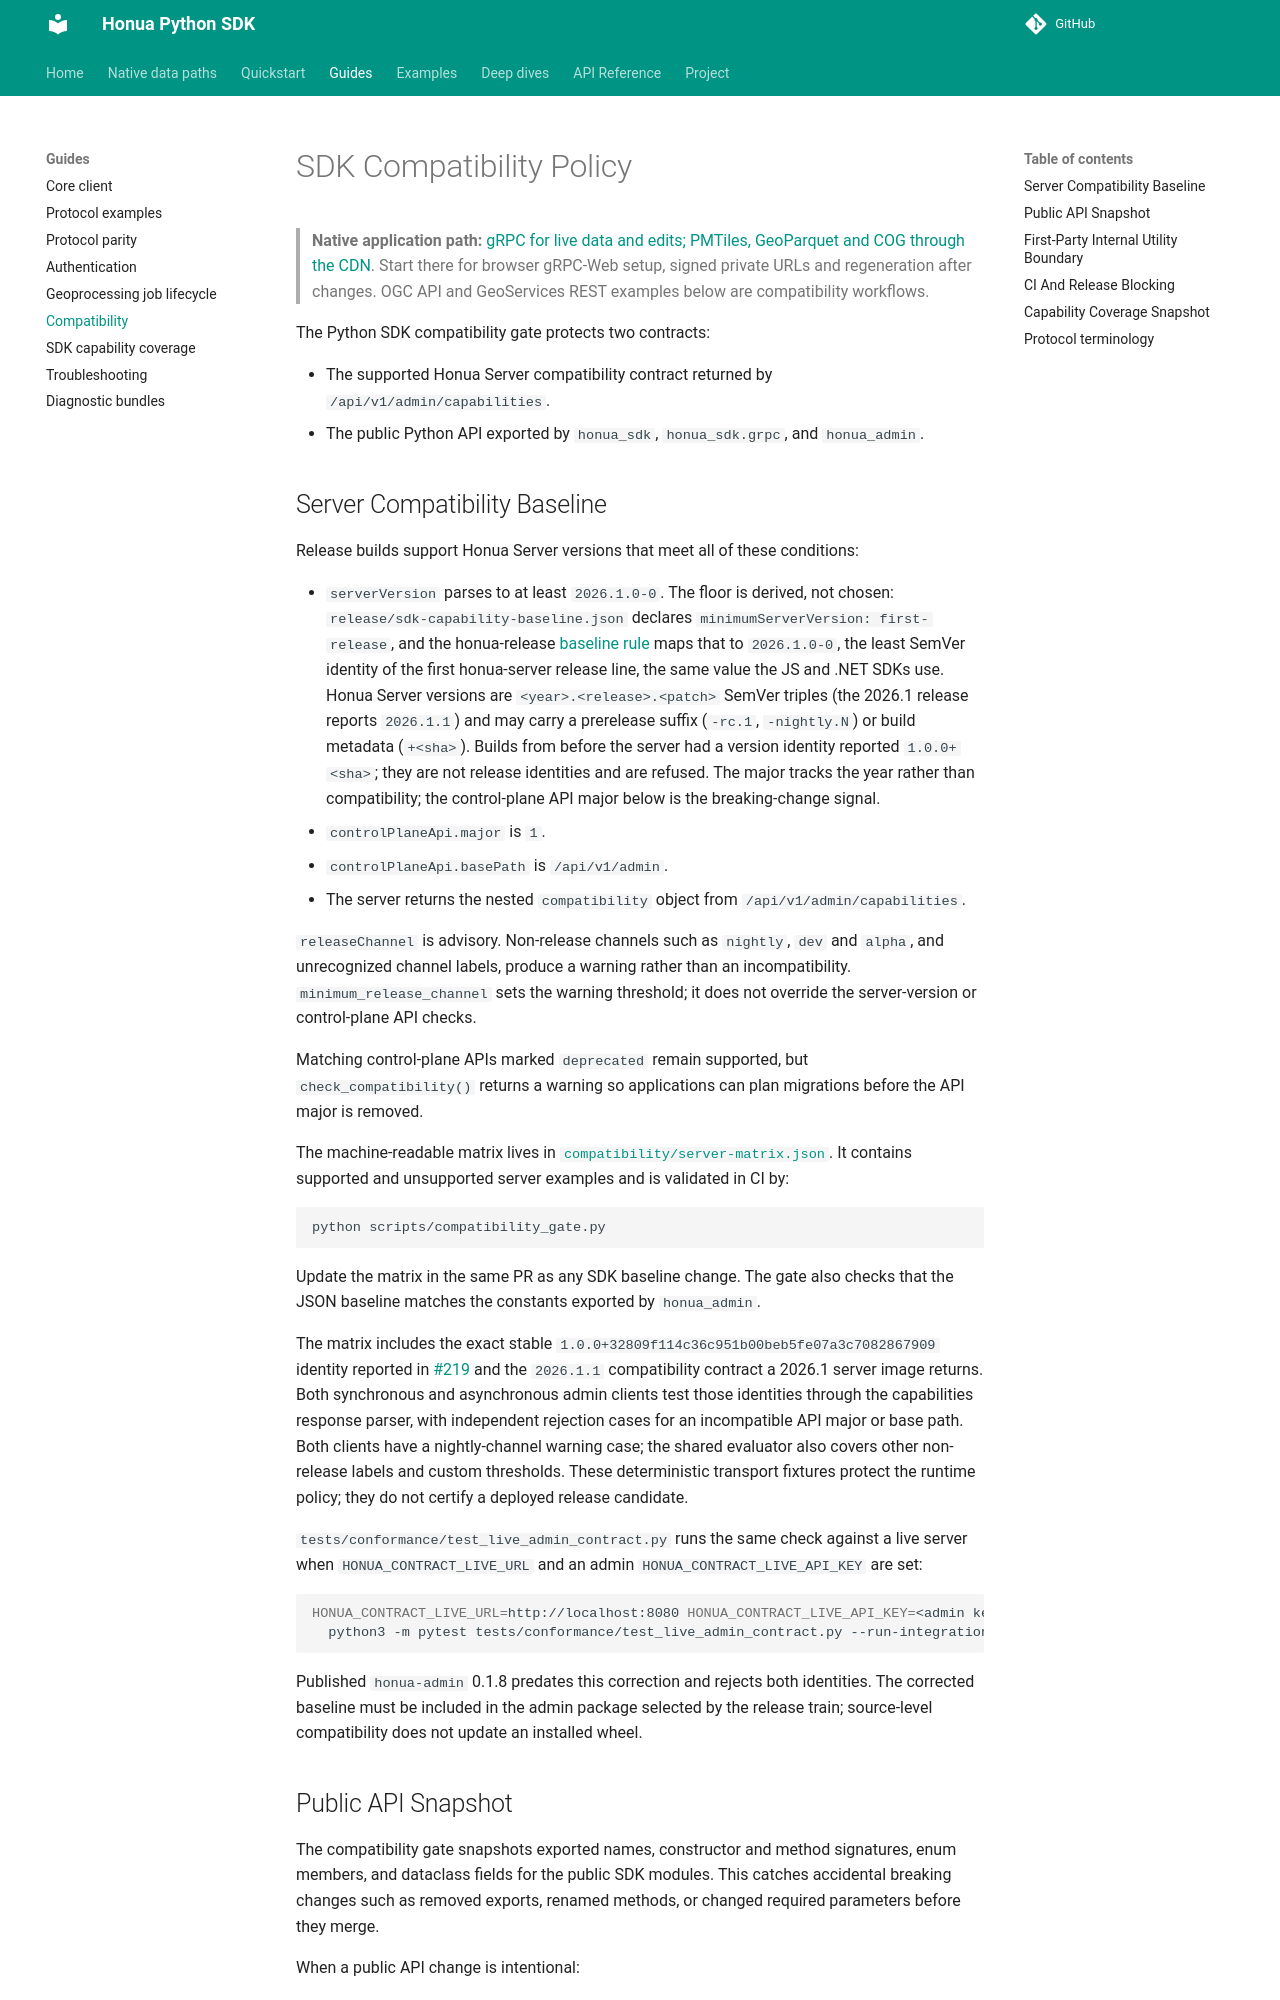

repository: honua-io/honua-sdk-python · page: latest/compatibility/index.html · generator: mkdocs

---
type: reference
title: "SDK compatibility policy"
description: "The two contracts the compatibility gate protects, and what counts as a breaking change to either."
resource: "https://github.com/honua-io/honua-sdk-python/blob/trunk/compatibility/sdk-coverage.v1.json"
tags: [compatibility, versioning, policy]
---
# SDK Compatibility Policy

> **Native application path:** [gRPC for live data and edits; PMTiles, GeoParquet and COG through the CDN](native-data-paths.md). Start there for browser gRPC-Web setup, signed private URLs and regeneration after changes. OGC API and GeoServices REST examples below are compatibility workflows.

The Python SDK compatibility gate protects two contracts:

- The supported Honua Server compatibility contract returned by
  `/api/v1/admin/capabilities`.
- The public Python API exported by `honua_sdk`, `honua_sdk.grpc`, and
  `honua_admin`.

## Server Compatibility Baseline

Release builds support Honua Server versions that meet all of these conditions:

- `serverVersion` parses to at least `2026.1.0-0`. The floor is derived, not
  chosen: `release/sdk-capability-baseline.json` declares
  `minimumServerVersion: first-release`, and the honua-release
  [baseline rule](https://github.com/honua-io/honua-release/blob/trunk/docs/SDK-SERVER-BASELINE-RULE.md)
  maps that to `2026.1.0-0`, the least SemVer identity of the first honua-server
  release line, the same value the JS and .NET SDKs use. Honua Server versions
  are `<year>.<release>.<patch>` SemVer triples (the 2026.1 release reports
  `2026.1.1`) and may carry a prerelease suffix (`-rc.1`, `-nightly.N`) or build
  metadata (`+<sha>`). Builds from before the server had a version identity
  reported `1.0.0+<sha>`; they are not release identities and are refused. The
  major tracks the year rather than compatibility; the control-plane API major
  below is the breaking-change signal.
- `controlPlaneApi.major` is `1`.
- `controlPlaneApi.basePath` is `/api/v1/admin`.
- The server returns the nested `compatibility` object from
  `/api/v1/admin/capabilities`.

`releaseChannel` is advisory. Non-release channels such as `nightly`, `dev`
and `alpha`, and unrecognized channel labels, produce a warning rather than
an incompatibility. `minimum_release_channel` sets the warning threshold;
it does not override the server-version or control-plane API checks.

Matching control-plane APIs marked `deprecated` remain supported, but
`check_compatibility()` returns a warning so applications can plan migrations
before the API major is removed.

The machine-readable matrix lives in
[`compatibility/server-matrix.json`](https://github.com/honua-io/honua-sdk-python/blob/trunk/compatibility/server-matrix.json). It
contains supported and unsupported server examples and is validated in CI by:

```bash
python scripts/compatibility_gate.py
```

Update the matrix in the same PR as any SDK baseline change. The gate also
checks that the JSON baseline matches the constants exported by `honua_admin`.

The matrix includes the exact stable `1.0.0+32809f114c36c951b00beb5fe07a3c7082867909`
identity reported in [#219](https://github.com/honua-io/honua-sdk-python/issues/219)
and the `2026.1.1` compatibility contract a 2026.1 server image returns. Both
synchronous and asynchronous admin clients test those identities through the
capabilities response parser, with independent rejection cases for an incompatible
API major or base path. Both clients have a nightly-channel warning case; the
shared evaluator also covers other non-release labels and custom thresholds.
These deterministic transport fixtures
protect the runtime policy; they do not certify a deployed release candidate.

`tests/conformance/test_live_admin_contract.py` runs the same check against a
live server when `HONUA_CONTRACT_LIVE_URL` and an admin
`HONUA_CONTRACT_LIVE_API_KEY` are set:

```bash
HONUA_CONTRACT_LIVE_URL=http://localhost:8080 HONUA_CONTRACT_LIVE_API_KEY=<admin key> \
  python3 -m pytest tests/conformance/test_live_admin_contract.py --run-integration -q
```

Published `honua-admin` 0.1.8 predates this correction and rejects both
identities. The corrected baseline must be included in the admin package selected
by the release train; source-level compatibility does not update an installed wheel.
